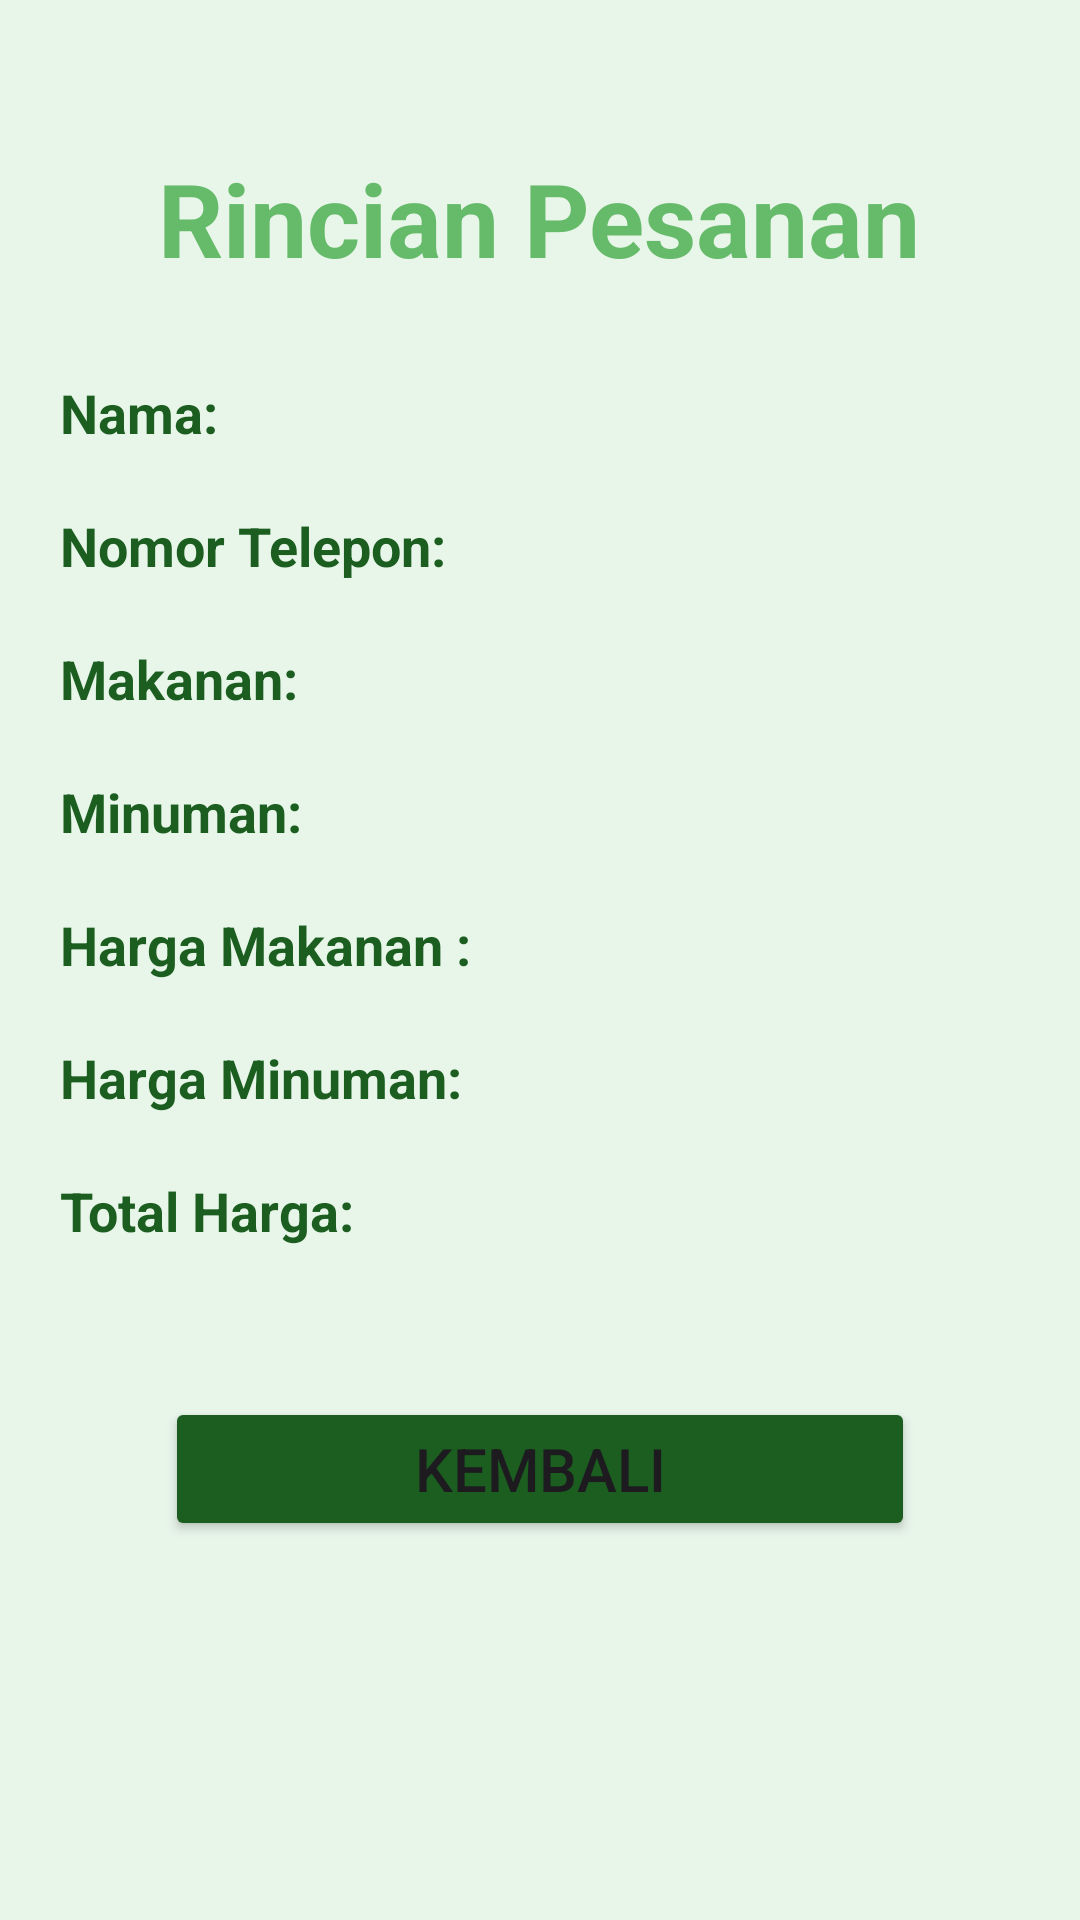

This screen was rendered from an Android layout file. Write that file and the resources it references.
<!-- AndroidManifest.xml: application theme Theme.KantinKu -->
<!-- res/layout/activity_main4.xml -->
<?xml version="1.0" encoding="utf-8"?>
<LinearLayout xmlns:android="http://schemas.android.com/apk/res/android"
    xmlns:app="http://schemas.android.com/apk/res-auto"
    xmlns:tools="http://schemas.android.com/tools"
    android:id="@+id/main"
    android:layout_width="match_parent"
    android:layout_height="match_parent"
    android:background="@color/hijau_background"
    android:orientation="vertical"
    tools:context=".MainActivity4">

    <TextView
        android:layout_width="wrap_content"
        android:layout_height="wrap_content"
        android:layout_gravity="center_horizontal"
        android:layout_marginTop="50dp"
        android:text="Rincian Pesanan"
        android:textColor="@color/hijau_utama"
        android:textSize="34sp"
        android:textStyle="bold" />

    <TextView
        android:id="@+id/textView"
        android:layout_width="wrap_content"
        android:layout_height="wrap_content"
        android:layout_marginLeft="20dp"
        android:layout_marginTop="30dp"
        android:text="Nama:"
        android:textColor="@color/hijau_tua"
        android:textSize="18sp"
        android:textStyle="bold" />

    <TextView
        android:id="@+id/textView2"
        android:layout_width="wrap_content"
        android:layout_height="wrap_content"
        android:layout_marginLeft="20dp"
        android:layout_marginTop="20dp"
        android:text="Nomor Telepon:"
        android:textColor="@color/hijau_tua"
        android:textSize="18sp"
        android:textStyle="bold" />

    <TextView
        android:id="@+id/textView10"
        android:layout_width="match_parent"
        android:layout_height="wrap_content"
        android:layout_marginLeft="20dp"
        android:layout_marginTop="20dp"
        android:text="Makanan:"
        android:textColor="@color/hijau_tua"
        android:textSize="18sp"
        android:textStyle="bold" />

    <TextView
        android:id="@+id/textView8"
        android:layout_width="match_parent"
        android:layout_height="wrap_content"
        android:layout_marginLeft="20dp"
        android:layout_marginTop="20dp"
        android:text="Minuman:"
        android:textColor="@color/hijau_tua"
        android:textSize="18sp"
        android:textStyle="bold" />

    <TextView
        android:id="@+id/textView4"
        android:layout_width="match_parent"
        android:layout_height="wrap_content"
        android:layout_marginLeft="20dp"
        android:layout_marginTop="20dp"
        android:text="Harga Makanan :"
        android:textColor="@color/hijau_tua"
        android:textSize="18sp"
        android:textStyle="bold" />

    <TextView
        android:id="@+id/textView6"
        android:layout_width="match_parent"
        android:layout_height="wrap_content"
        android:layout_marginLeft="20dp"
        android:layout_marginTop="20dp"
        android:text="Harga Minuman:"
        android:textColor="@color/hijau_tua"
        android:textSize="18sp"
        android:textStyle="bold" />

    <TextView
        android:id="@+id/textView7"
        android:layout_width="match_parent"
        android:layout_height="wrap_content"
        android:layout_marginLeft="20dp"
        android:layout_marginTop="20dp"
        android:text="Total Harga:"
        android:textColor="@color/hijau_tua"
        android:textSize="18sp"
        android:textStyle="bold" />

    <Button
        android:id="@+id/btnLanjut2"
        android:layout_width="250dp"
        android:layout_height="wrap_content"
        android:layout_gravity="center_horizontal"
        android:layout_marginTop="50dp"
        android:backgroundTint="@color/hijau_tua"
        android:text="Kembali"
        android:textSize="20sp" />


</LinearLayout>
<!-- resources referenced by this layout -->
<resources>
  <color name="hijau_background">#E8F5E9</color>
  <color name="hijau_tua">#1B5E20</color>
  <color name="hijau_utama">#66BB6A</color>
  <style name="Theme.KantinKu" parent="Base.Theme.KantinKu" />
  <style name="Base.Theme.KantinKu" parent="Theme.Material3.DayNight.NoActionBar">
          
          
      </style>
</resources>
